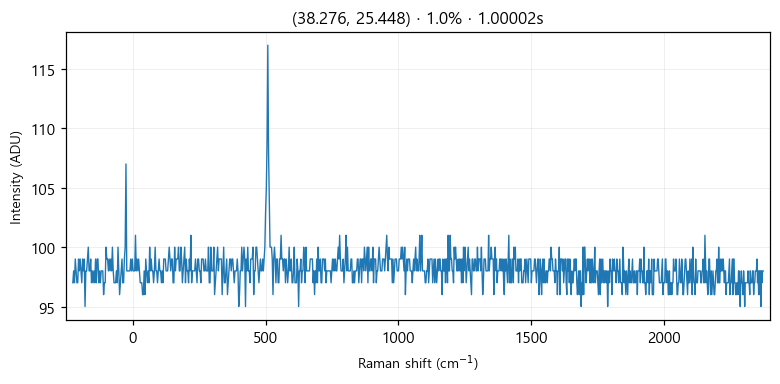

Source data for this figure (header and first rows):
# laser_power_pct, 1.0
# exposure_time, 1
# laser_nm, 532
# mode, single
pixel_index, raman_shift_cm-1, wavelength_nm, intensity
0, -225.4, 525.7, 97.0
1, -222.4, 525.8, 98.0
2, -219.3, 525.9, 97.0
3, -216.2, 526, 99.0
4, -213.2, 526.1, 98.0
5, -210.1, 526.1, 97.0
6, -207, 526.2, 97.0
7, -204, 526.3, 99.0
8, -200.9, 526.4, 98.0
9, -197.8, 526.5, 99.0
10, -194.8, 526.6, 98.0
11, -191.7, 526.6, 97.0
12, -188.7, 526.7, 99.0
13, -185.6, 526.8, 98.0
14, -182.6, 526.9, 99.0
15, -179.5, 527, 95.0
16, -176.5, 527.1, 98.0
17, -173.4, 527.2, 98.0
18, -170.4, 527.2, 99.0
19, -167.3, 527.3, 100.0
20, -164.3, 527.4, 98.0
21, -161.2, 527.5, 98.0
22, -158.2, 527.6, 99.0
23, -155.1, 527.7, 97.0
24, -152.1, 527.8, 98.0
25, -149.1, 527.8, 97.0
26, -146, 527.9, 98.0
27, -143, 528, 97.0
28, -139.9, 528.1, 99.0
29, -136.9, 528.2, 97.0
30, -133.9, 528.3, 99.0
31, -130.8, 528.3, 99.0
32, -127.8, 528.4, 97.0
33, -124.8, 528.5, 98.0
34, -121.7, 528.6, 97.0
35, -118.7, 528.7, 98.0
36, -115.7, 528.8, 98.0
37, -112.7, 528.9, 98.0
38, -109.6, 528.9, 96.0
39, -106.6, 529, 97.0
40, -103.6, 529.1, 97.0
41, -100.6, 529.2, 100.0
42, -97.55, 529.3, 99.0
43, -94.53, 529.4, 99.0
44, -91.52, 529.4, 98.0
45, -88.5, 529.5, 99.0
46, -85.48, 529.6, 98.0
47, -82.47, 529.7, 99.0
48, -79.46, 529.8, 98.0
49, -76.44, 529.9, 100.0
50, -73.43, 530, 98.0
51, -70.42, 530, 97.0
52, -67.42, 530.1, 97.0
53, -64.41, 530.2, 97.0
54, -61.4, 530.3, 98.0
55, -58.4, 530.4, 97.0
... 968 more rows
